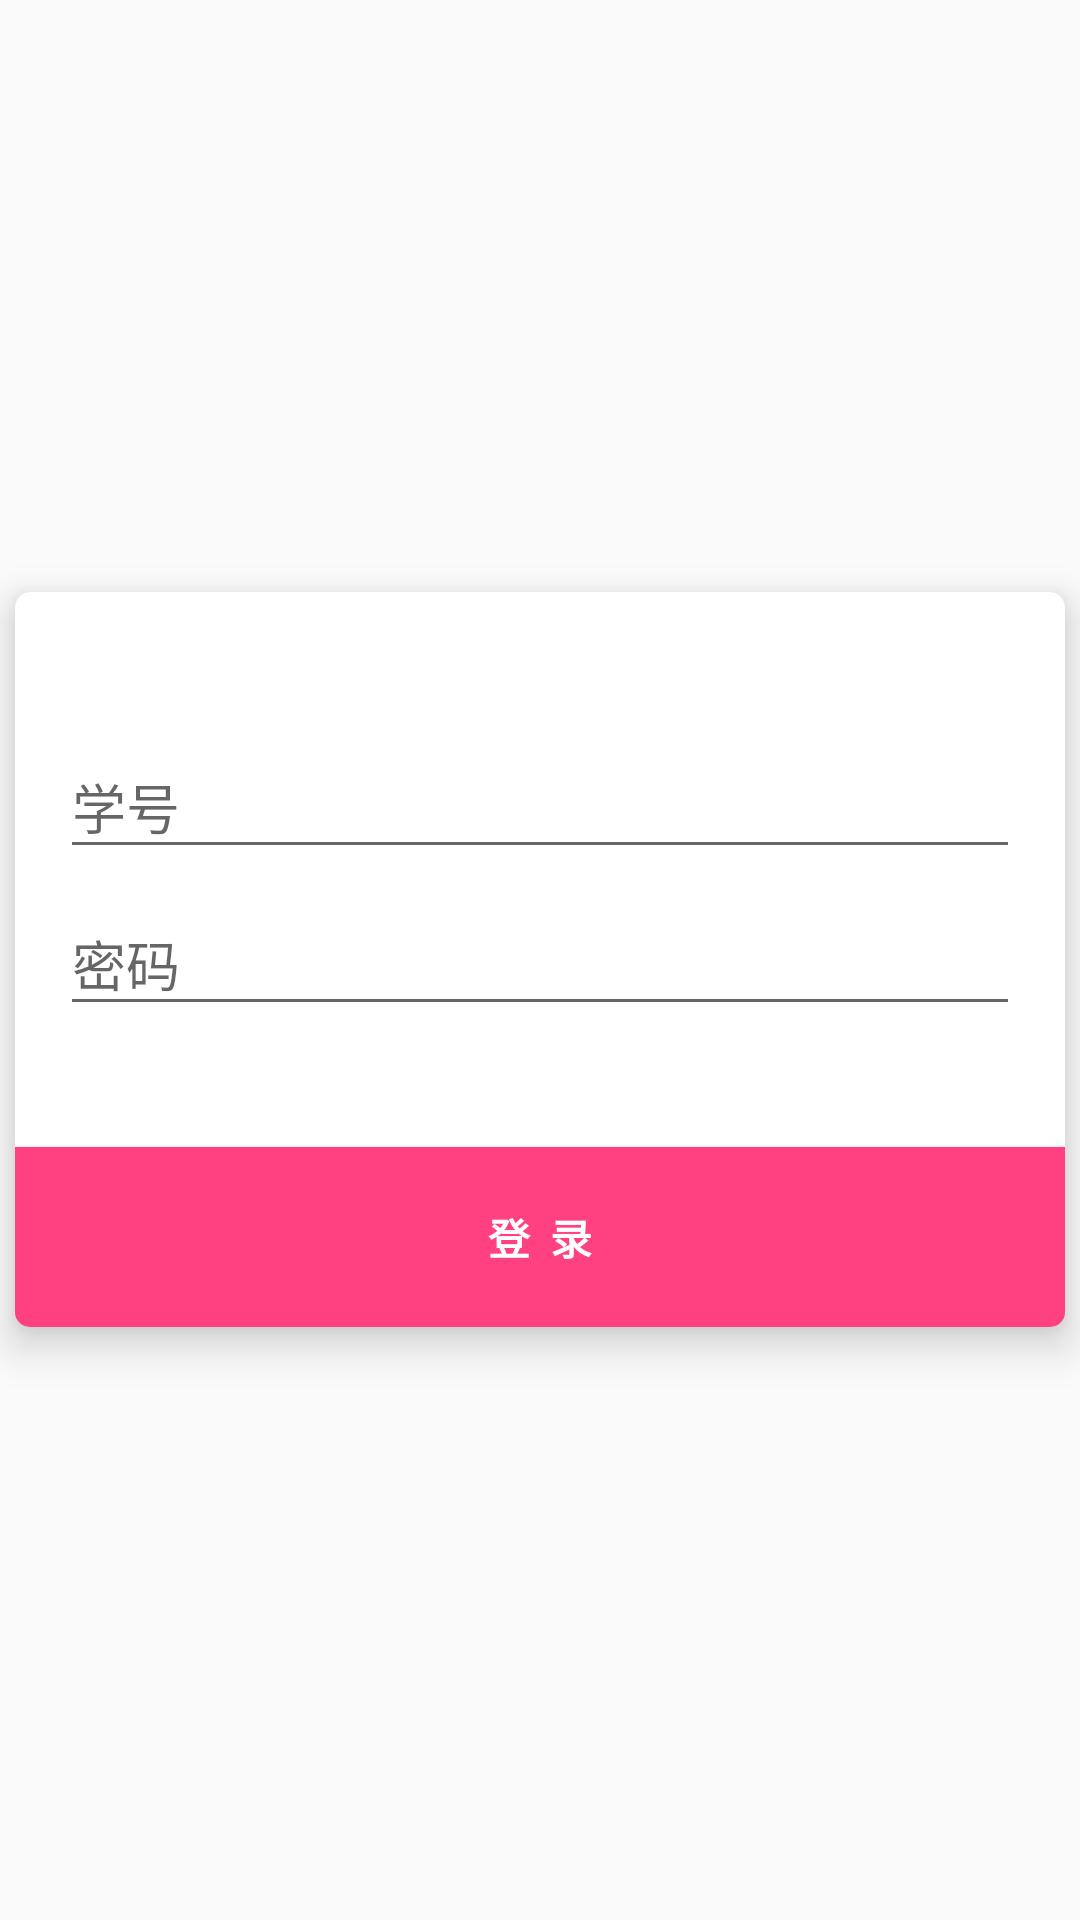

Android layout source for this screen:
<!-- AndroidManifest.xml: application theme AppTheme -->
<!-- res/layout/activity_login.xml -->
<FrameLayout xmlns:android="http://schemas.android.com/apk/res/android"
    xmlns:tools="http://schemas.android.com/tools"
    android:layout_width="match_parent"
    android:layout_height="match_parent"
    xmlns:app="http://schemas.android.com/apk/res-auto"
    android:gravity="center"
    android:orientation="vertical"

    tools:context="com.example.a777.card_campus.activity.LoginActivity">

    Login progress
    <ProgressBar
        android:layout_gravity="center_horizontal"
        android:id="@+id/login_progress"
        style="?android:attr/progressBarStyleLarge"
        android:layout_width="70dp"
        android:layout_height="70dp"
        android:layout_marginBottom="8dp"
        android:visibility="gone"
        />


    <LinearLayout
        android:layout_width="370dp"
        android:layout_height="300dp"
        android:orientation="vertical"
        android:layout_gravity="center"
        android:gravity="center_vertical">


        <android.support.v7.widget.CardView

            android:layout_margin="10dp"
            android:layout_width="match_parent"
            android:layout_height="wrap_content"
            app:cardBackgroundColor="@color/white"
            app:cardElevation="8dp"

            app:cardCornerRadius="5dp">

            <LinearLayout
                android:layout_width="match_parent"
                android:layout_height="match_parent"
                android:orientation="vertical">
                
                <LinearLayout
                    android:layout_marginTop="25dp"
                    android:layout_gravity="center"
                    android:padding="15dp"
                    android:id="@+id/login_form"
                    android:layout_width="match_parent"
                    android:layout_height="160dp"
                    android:orientation="vertical">

                    <android.support.design.widget.TextInputLayout
                        android:layout_width="match_parent"
                        android:layout_height="wrap_content">

                        <EditText
                            android:id="@+id/username"
                            android:layout_width="match_parent"
                            android:layout_height="wrap_content"
                            android:hint="学号"

                            android:inputType="text"
                            android:maxLines="1"
                            android:singleLine="true" />

                    </android.support.design.widget.TextInputLayout>

                    <android.support.design.widget.TextInputLayout
                        android:layout_width="match_parent"
                        android:layout_height="wrap_content">

                        <EditText

                            android:id="@+id/password"
                            android:layout_width="match_parent"
                            android:layout_height="wrap_content"
                            android:hint="密码"
                            android:inputType="textPassword"
                            android:maxLines="1"
                            android:singleLine="true" />

                    </android.support.design.widget.TextInputLayout>



                </LinearLayout>

                <Button
                    android:background="@color/colorAccent"
                    android:id="@+id/bt_login"
                    android:layout_width="match_parent"
                    android:layout_height="60dp"

                    android:textColor="@color/white"
                    android:text="登  录"
                    android:textStyle="bold" />

            </LinearLayout>
        </android.support.v7.widget.CardView>

    </LinearLayout>





</FrameLayout>
<!-- resources referenced by this layout -->
<resources>
  <color name="colorAccent">#FF4081</color>
  <color name="white">#ffffff</color>
  <style name="AppTheme" parent="Theme.AppCompat.Light.DarkActionBar">
          
          <item name="colorPrimary">@color/colorPrimary</item>
          <item name="colorPrimaryDark">@color/colorPrimaryDark</item>
          <item name="colorAccent">@color/colorAccent</item>
      </style>
  <color name="colorPrimary">#607D8B</color>
  <color name="colorPrimaryDark">#597380</color>
</resources>
